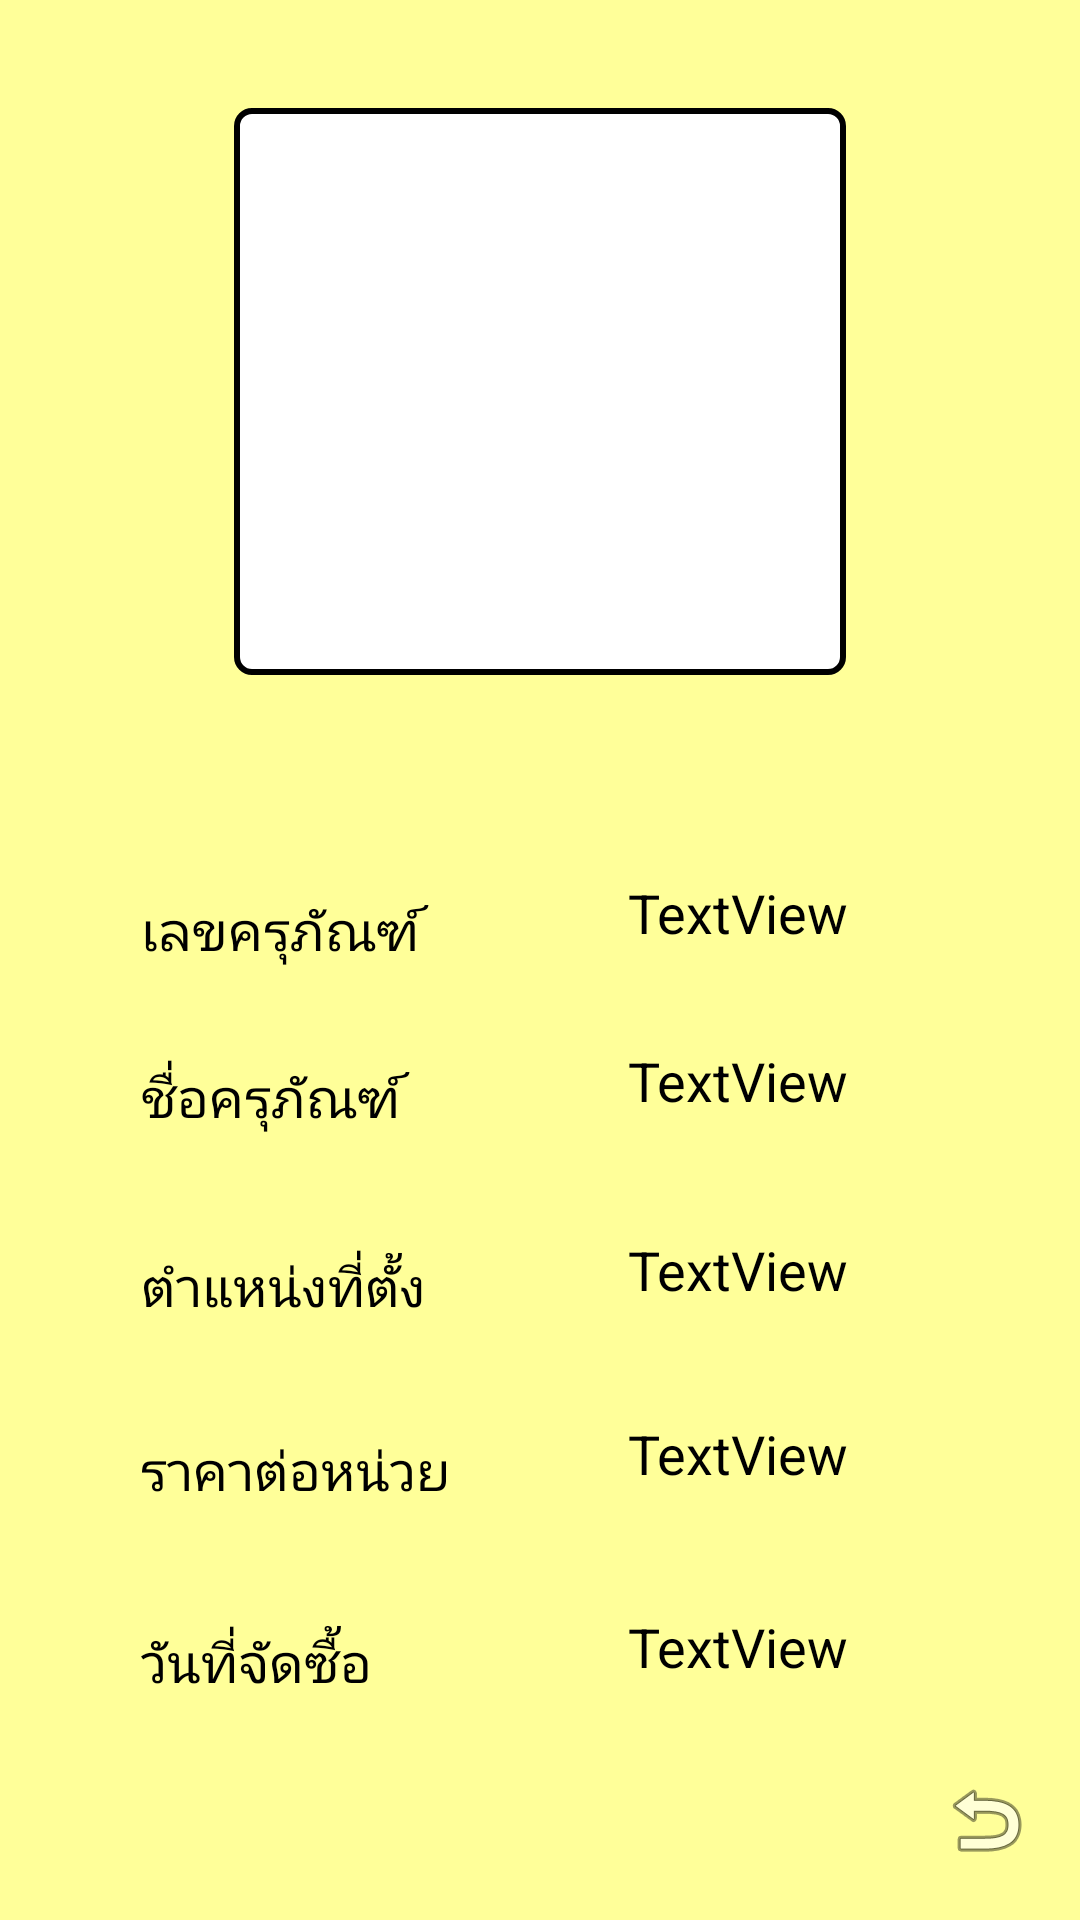

Here is an Android app screen rendered from its layout file. Give the layout XML and the strings, colors and styles it references.
<!-- AndroidManifest.xml: application theme ToRTheme -->
<!-- res/layout/activity_editdata2.xml -->
<?xml version="1.0" encoding="utf-8"?>
<android.support.constraint.ConstraintLayout xmlns:android="http://schemas.android.com/apk/res/android"
    xmlns:app="http://schemas.android.com/apk/res-auto"
    xmlns:tools="http://schemas.android.com/tools"
    android:layout_width="match_parent"
    android:layout_height="match_parent"
    tools:context="com.android.alovia.projectqrcode.Editdata2">

    <ImageView
        android:id="@+id/imageView16"
        android:layout_width="wrap_content"
        android:layout_height="wrap_content"
        android:layout_marginBottom="8dp"
        android:layout_marginLeft="8dp"
        android:layout_marginRight="8dp"
        android:layout_marginTop="8dp"
        android:onClick="on_EUback"
        app:layout_constraintBottom_toBottomOf="parent"
        app:layout_constraintHorizontal_bias="0.976"
        app:layout_constraintLeft_toLeftOf="parent"
        app:layout_constraintRight_toRightOf="parent"
        app:layout_constraintTop_toTopOf="parent"
        app:layout_constraintVertical_bias="0.984"
        app:srcCompat="@android:drawable/ic_menu_revert"
        tools:ignore="ContentDescription" />

    <TextView
        android:id="@+id/textVEU1"
        android:textSize="18dp"
        android:layout_width="120dp"
        android:layout_height="40dp"
        android:gravity="center"
        android:text="TextView"
        android:textColor="@color/colorBlack"
        android:layout_marginRight="8dp"
        app:layout_constraintRight_toRightOf="parent"
        android:layout_marginLeft="8dp"
        app:layout_constraintLeft_toLeftOf="parent"
        app:layout_constraintTop_toTopOf="parent"
        android:layout_marginTop="8dp"
        app:layout_constraintBottom_toBottomOf="parent"
        android:layout_marginBottom="8dp"
        app:layout_constraintVertical_bias="0.473"
        app:layout_constraintHorizontal_bias="0.794" />

    <TextView
        android:id="@+id/textVEU2"
        android:layout_width="120dp"
        android:layout_height="40dp"
        android:textSize="18dp"
        android:gravity="center"
        android:text="TextView"
        android:textColor="@color/colorBlack"
        android:layout_marginRight="8dp"
        app:layout_constraintRight_toRightOf="parent"
        android:layout_marginLeft="8dp"
        app:layout_constraintLeft_toLeftOf="parent"
        app:layout_constraintTop_toTopOf="parent"
        android:layout_marginTop="8dp"
        app:layout_constraintBottom_toBottomOf="parent"
        android:layout_marginBottom="8dp"
        app:layout_constraintVertical_bias="0.569"
        app:layout_constraintHorizontal_bias="0.794" />

    <TextView
        android:id="@+id/textVEU3"
        android:layout_width="120dp"
        android:layout_height="40dp"
        android:gravity="center"
        android:textSize="18dp"
        android:text="TextView"
        android:textColor="@color/colorBlack"
        android:layout_marginRight="8dp"
        app:layout_constraintRight_toRightOf="parent"
        android:layout_marginLeft="8dp"
        app:layout_constraintLeft_toLeftOf="parent"
        app:layout_constraintTop_toTopOf="parent"
        android:layout_marginTop="8dp"
        app:layout_constraintBottom_toBottomOf="parent"
        android:layout_marginBottom="8dp"
        app:layout_constraintVertical_bias="0.677"
        app:layout_constraintHorizontal_bias="0.794" />

    <TextView
        android:id="@+id/textVEU4"
        android:layout_width="120dp"
        android:textSize="18dp"
        android:layout_height="40dp"
        android:gravity="center"
        android:text="TextView"
        android:textColor="@color/colorBlack"
        android:layout_marginRight="8dp"
        app:layout_constraintRight_toRightOf="parent"
        android:layout_marginLeft="8dp"
        app:layout_constraintLeft_toLeftOf="parent"
        app:layout_constraintTop_toTopOf="parent"
        android:layout_marginTop="8dp"
        app:layout_constraintBottom_toBottomOf="parent"
        android:layout_marginBottom="8dp"
        app:layout_constraintVertical_bias="0.782"
        app:layout_constraintHorizontal_bias="0.794" />
    <ImageView
        android:id="@+id/imgE2_img2"
        android:layout_width="204dp"
        android:layout_height="189dp"
        app:srcCompat="@drawable/bg_img_view"
        app:layout_constraintBottom_toBottomOf="parent"
        android:layout_marginBottom="8dp"
        android:layout_marginLeft="8dp"
        app:layout_constraintLeft_toLeftOf="parent"
        android:layout_marginRight="8dp"
        app:layout_constraintRight_toRightOf="parent"
        app:layout_constraintTop_toTopOf="parent"
        android:layout_marginTop="8dp"
        app:layout_constraintVertical_bias="0.064" />

    <TextView
        android:id="@+id/textVEU5"
        android:textSize="18dp"
        android:layout_width="120dp"
        android:layout_height="40dp"
        android:gravity="center"
        android:text="TextView"
        android:textColor="@color/colorBlack"
        android:layout_marginRight="8dp"
        app:layout_constraintRight_toRightOf="parent"
        android:layout_marginLeft="8dp"
        app:layout_constraintLeft_toLeftOf="parent"
        app:layout_constraintTop_toTopOf="parent"
        android:layout_marginTop="8dp"
        app:layout_constraintBottom_toBottomOf="parent"
        android:layout_marginBottom="8dp"
        app:layout_constraintVertical_bias="0.892"
        app:layout_constraintHorizontal_bias="0.794" />

    <TextView
        android:id="@+id/textView4"
        android:layout_width="100dp"
        android:layout_height="30dp"
        android:textSize="18dp"
        android:text="เลขครุภัณฑ์"
        android:textColor="@color/colorBlack"
        android:gravity="center_vertical"
        android:layout_marginRight="8dp"
        app:layout_constraintRight_toRightOf="parent"
        android:layout_marginLeft="8dp"
        app:layout_constraintLeft_toLeftOf="parent"
        app:layout_constraintTop_toTopOf="parent"
        android:layout_marginTop="8dp"
        app:layout_constraintBottom_toBottomOf="parent"
        android:layout_marginBottom="8dp"
        app:layout_constraintHorizontal_bias="0.16"
        app:layout_constraintVertical_bias="0.483" />

    <TextView
        android:id="@+id/textView8"
        android:layout_width="100dp"
        android:layout_height="30dp"
        android:textSize="18dp"
        android:layout_marginBottom="8dp"
        android:layout_marginLeft="8dp"
        android:textColor="@color/colorBlack"
        android:layout_marginRight="8dp"
        android:layout_marginTop="8dp"
        android:gravity="center_vertical"
        android:text="วันที่จัดซื้อ"
        app:layout_constraintBottom_toBottomOf="parent"
        app:layout_constraintHorizontal_bias="0.16"
        app:layout_constraintLeft_toLeftOf="parent"
        app:layout_constraintRight_toRightOf="parent"
        app:layout_constraintTop_toTopOf="parent"
        app:layout_constraintVertical_bias="0.894" />

    <TextView
        android:id="@+id/textView7"
        android:layout_width="120dp"
        android:layout_height="30dp"
        android:layout_marginBottom="8dp"
        android:textSize="18dp"
        android:layout_marginLeft="8dp"
        android:layout_marginRight="8dp"
        android:layout_marginTop="8dp"
        android:text="ราคาต่อหน่วย"
        android:textColor="@color/colorBlack"
        android:gravity="center_vertical"
        app:layout_constraintBottom_toBottomOf="parent"
        app:layout_constraintHorizontal_bias="0.173"
        app:layout_constraintLeft_toLeftOf="parent"
        app:layout_constraintRight_toRightOf="parent"
        app:layout_constraintTop_toTopOf="parent"
        app:layout_constraintVertical_bias="0.786" />

    <TextView
        android:id="@+id/textView6"
        android:layout_width="100dp"
        android:layout_height="30dp"
        android:textSize="18dp"
        android:layout_marginBottom="8dp"
        android:layout_marginLeft="8dp"
        android:layout_marginRight="8dp"
        android:layout_marginTop="8dp"
        android:text="ตำแหน่งที่ตั้ง"
        android:textColor="@color/colorBlack"
        android:gravity="center_vertical"
        app:layout_constraintBottom_toBottomOf="parent"
        app:layout_constraintHorizontal_bias="0.16"
        app:layout_constraintLeft_toLeftOf="parent"
        app:layout_constraintRight_toRightOf="parent"
        app:layout_constraintTop_toTopOf="parent"
        app:layout_constraintVertical_bias="0.683" />

    <TextView
        android:id="@+id/textView5"
        android:layout_width="100dp"
        android:layout_height="30dp"
        android:textSize="18dp"
        android:layout_marginBottom="8dp"
        android:layout_marginLeft="8dp"
        android:gravity="center_vertical"
        android:layout_marginRight="8dp"
        android:textColor="@color/colorBlack"
        android:layout_marginTop="8dp"
        android:text="ชื่อครุภัณฑ์"
        app:layout_constraintBottom_toBottomOf="parent"
        app:layout_constraintHorizontal_bias="0.16"
        app:layout_constraintLeft_toLeftOf="parent"
        app:layout_constraintRight_toRightOf="parent"
        app:layout_constraintTop_toTopOf="parent"
        app:layout_constraintVertical_bias="0.577" />

</android.support.constraint.ConstraintLayout>
<!-- resources referenced by this layout -->
<resources>
  <color name="colorBlack">#000000</color>
  <!-- drawable bg_img_view (drawable-xhdpi) -->
  <?xml version="1.0" encoding="utf-8"?>
  <selector xmlns:android="http://schemas.android.com/apk/res/android">
  
      <item android:state_pressed="true">
          <shape android:shape="rectangle">
              <corners android:radius="5dip" />
              <stroke android:width="1dip" android:color="#5e7974" />
              <gradient android:angle="-90" android:startColor="#01A9DB" android:endColor="#819FF7" />
          </shape>
      </item>
      <item android:state_focused="true">
          <shape android:shape="rectangle">
              <corners android:radius="5dip" />
              <stroke android:width="1dip" android:color="#5e7974" />
              <gradient android:angle="-90" android:startColor="#01A9DB" android:endColor="#819FF7" />
          </shape>
      </item>
      <item>
          <shape android:shape="rectangle">
              <corners android:radius="5dip" />
              <stroke android:width="2dip" android:color="#000000" />
              <gradient android:angle="-90" android:startColor="#FFFFFF" android:endColor="#FFFFFF" />
          </shape>
      </item>
  </selector>
  <style name="ToRTheme" parent="AppTheme">
          <item name="colorPrimary">@color/ForestGreen</item>
          <item name="colorPrimaryDark">@color/Gold</item>
          <item name="colorAccent">@color/DarkGreen</item>
          <item name="android:colorBackground">@color/WYellow</item>
      </style>
  <style name="AppTheme" parent="Theme.AppCompat.Light.NoActionBar">
          
          <item name="colorPrimary">@color/colorPrimary</item>
          <item name="colorPrimaryDark">@color/colorPrimaryDark</item>
          <item name="colorAccent">@color/colorAccent</item>
      </style>
  <color name="ForestGreen">#228b22</color>
  <color name="Gold">#ffd700</color>
  <color name="DarkGreen">#006400</color>
  <color name="WYellow">#ffff99</color>
  <color name="colorPrimary">#3F51B5</color>
  <color name="colorPrimaryDark">#303F9F</color>
  <color name="colorAccent">#FF4081</color>
</resources>
